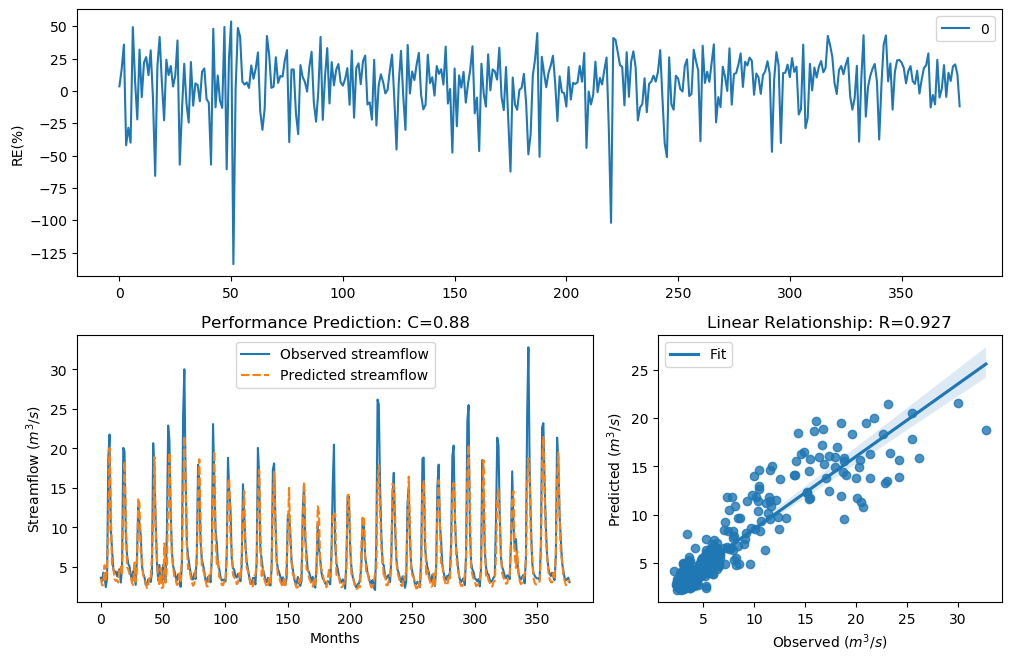

The file beside this chart, header and first rows:
y_true, y_pred, y_true_scaled, y_pred_scaled
3.63, 3.502, -0.29, -0.3317
3.21, 2.674, -0.4343, -0.6546
4.29, 2.755, -0.09927, -0.6183
3.67, 5.213, -0.2773, 0.1158
2.46, 3.162, -0.758, -0.4523
3.54, 4.957, -0.3192, 0.06104
18.82, 9.551, 1.354, 0.7365
21.76, 20.05, 1.476, 1.407
9.83, 12, 0.7643, 0.9527
7.16, 4.878, 0.4499, 0.04337
4.67, 4.896, -0.004613, 0.04756
4.44, 3.466, -0.06076, -0.3439
4.4, 3.251, -0.07088, -0.4192
3.83, 3.364, -0.2281, -0.3789
4.42, 3.035, -0.0658, -0.5011
4.72, 4.964, 0.007159, 0.06264
3.03, 5.021, -0.5031, 0.07511
4.87, 3.936, 0.04161, -0.1969
20.07, 11.7, 1.408, 0.9297
19.62, 18.37, 1.389, 1.333
9.33, 11.45, 0.7138, 0.9096
6.56, 4.981, 0.3597, 0.06639
5.37, 4.713, 0.1479, 0.005571
5.07, 4.097, 0.08563, -0.1513
4.02, 3.885, -0.1728, -0.2118
3.34, 2.942, -0.3873, -0.5384
4.47, 2.728, -0.05324, -0.6301
3.61, 5.669, -0.2964, 0.2061
2.75, 3.15, -0.6205, -0.4567
6.28, 4.966, 0.3143, 0.06298
12.55, 13.72, 0.9944, 1.076
10.44, 12.99, 0.822, 1.026
9.01, 6.999, 0.6798, 0.4267
5.12, 5.704, 0.09631, 0.2126
4.16, 3.919, -0.134, -0.2018
3.72, 3.552, -0.2617, -0.3153
2.73, 2.949, -0.6294, -0.5355
2.73, 2.322, -0.6294, -0.8305
3.43, 2.836, -0.3561, -0.5828
3.4, 3.616, -0.3664, -0.2945
3.1, 3.382, -0.4758, -0.3727
4.17, 6.546, -0.1312, 0.3576
20.66, 10.75, 1.432, 0.8497
16.78, 18.91, 1.255, 1.358
10.67, 9.401, 0.8427, 0.7212
5.59, 6.016, 0.1911, 0.269
3.31, 3.746, -0.398, -0.2536
5.26, 2.662, 0.1256, -0.6605
3.05, 4.898, -0.4952, 0.04789
3.04, 2.323, -0.4992, -0.8299
5.26, 2.439, 0.1256, -0.7689
3.41, 7.977, -0.3629, 0.5592
3.07, 3.017, -0.4874, -0.5085
9.62, 4.944, 0.7435, 0.05817
22.89, 13.26, 1.518, 1.045
21.04, 19.49, 1.448, 1.383
12.14, 11.56, 0.9637, 0.9181
7, 6.543, 0.4268, 0.3571
5.08, 4.965, 0.08777, 0.06287
4.58, 3.682, -0.02618, -0.2736
... 317 more rows
